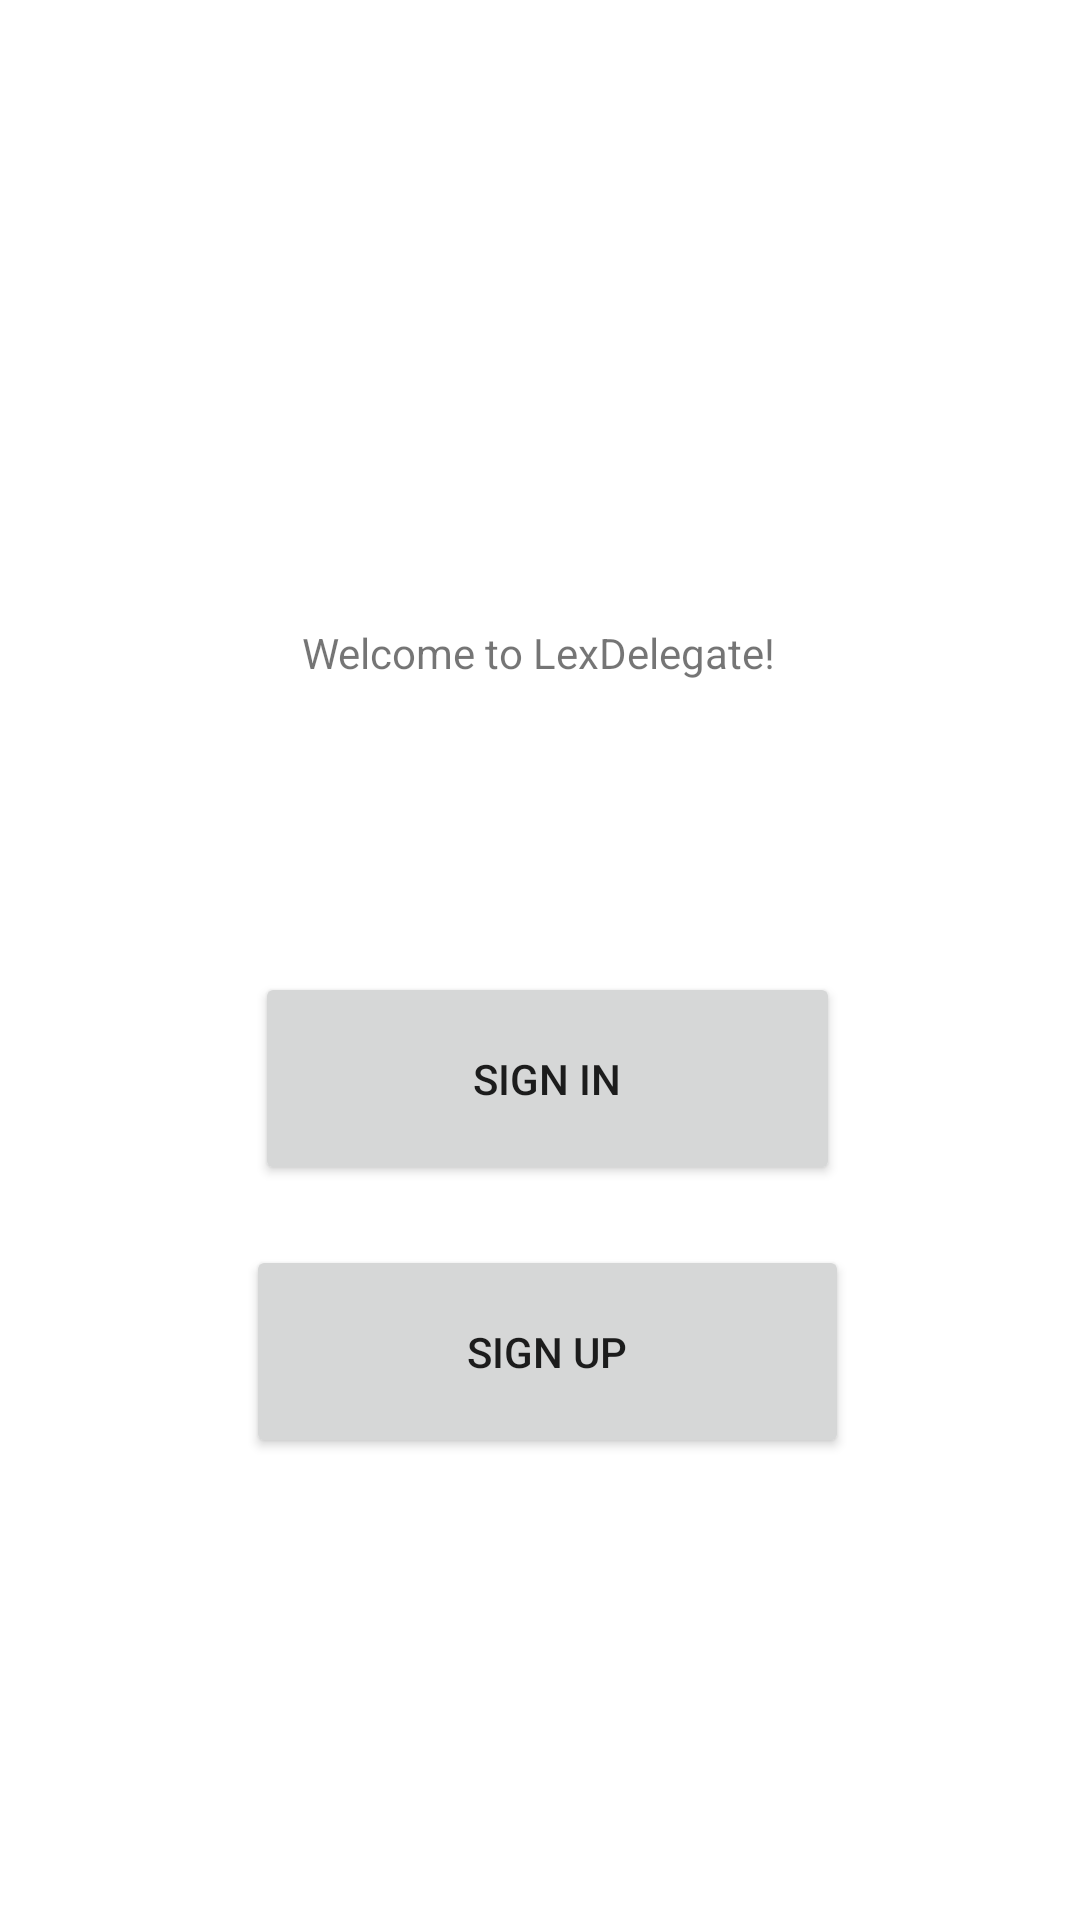

The Android layout XML behind this screen, and the referenced resources:
<!-- AndroidManifest.xml: application theme Theme.LexDelegate -->
<!-- res/layout/fragment_main.xml -->
<?xml version="1.0" encoding="utf-8"?>
<androidx.constraintlayout.widget.ConstraintLayout xmlns:android="http://schemas.android.com/apk/res/android"
    xmlns:app="http://schemas.android.com/apk/res-auto"
    xmlns:tools="http://schemas.android.com/tools"
    android:id="@+id/container"
    android:layout_width="match_parent"
    android:layout_height="match_parent"
    android:paddingLeft="@dimen/fragment_horizontal_margin"
    android:paddingTop="@dimen/fragment_vertical_margin"
    android:paddingRight="@dimen/fragment_horizontal_margin"
    android:paddingBottom="@dimen/fragment_vertical_margin"
    tools:context=".ui.login.mainFragment">

    <ProgressBar
        android:id="@+id/loading"
        android:layout_width="wrap_content"
        android:layout_height="wrap_content"
        android:visibility="gone"
        app:layout_constraintBottom_toBottomOf="parent"
        app:layout_constraintTop_toTopOf="parent"
        app:layout_constraintStart_toStartOf="parent"
        app:layout_constraintEnd_toEndOf="parent"
        app:layout_constraintVertical_bias="0.3" />

    <Button
        android:id="@+id/signinButtonMain"
        android:layout_width="195dp"
        android:layout_height="71dp"
        android:layout_marginTop="324dp"
        android:text="Sign In"
        app:layout_constraintEnd_toEndOf="parent"
        app:layout_constraintHorizontal_bias="0.516"
        app:layout_constraintStart_toStartOf="parent"
        app:layout_constraintTop_toTopOf="parent" />

    <Button
        android:id="@+id/signupButtonMain"
        android:layout_width="201dp"
        android:layout_height="71dp"
        android:layout_marginTop="20dp"
        android:text="Sign Up"
        app:layout_constraintEnd_toEndOf="parent"
        app:layout_constraintHorizontal_bias="0.516"
        app:layout_constraintStart_toStartOf="parent"
        app:layout_constraintTop_toBottomOf="@id/signinButtonMain" />

    <TextView
        android:id="@+id/welcome"
        android:layout_width="wrap_content"
        android:layout_height="wrap_content"
        android:layout_marginTop="208dp"
        android:text="Welcome to LexDelegate!"
        app:layout_constraintEnd_toEndOf="parent"
        app:layout_constraintHorizontal_bias="0.497"
        app:layout_constraintStart_toStartOf="parent"
        app:layout_constraintTop_toTopOf="parent" />

</androidx.constraintlayout.widget.ConstraintLayout>
<!-- resources referenced by this layout -->
<resources>
  <style name="Theme.LexDelegate" parent="Theme.MaterialComponents.DayNight.DarkActionBar">
          
          <item name="colorPrimary">@color/purple_500</item>
          <item name="colorPrimaryVariant">@color/purple_700</item>
          <item name="colorOnPrimary">@color/white</item>
          
          <item name="colorSecondary">@color/teal_200</item>
          <item name="colorSecondaryVariant">@color/teal_700</item>
          <item name="colorOnSecondary">@color/black</item>
          
          <item name="android:statusBarColor" tools:targetApi="21">?attr/colorPrimaryVariant</item>
          
      </style>
  <!-- not gathered from this repository: default colours our renderer supplied (Android Studio template values) -->
  <color name="purple_500">#FF6200EE</color>
  <color name="purple_700">#FF3700B3</color>
  <color name="teal_200">#FF03DAC5</color>
  <color name="teal_700">#FF018786</color>
  <color name="black">#FF000000</color>
  <color name="white">#FFFFFFFF</color>
</resources>
